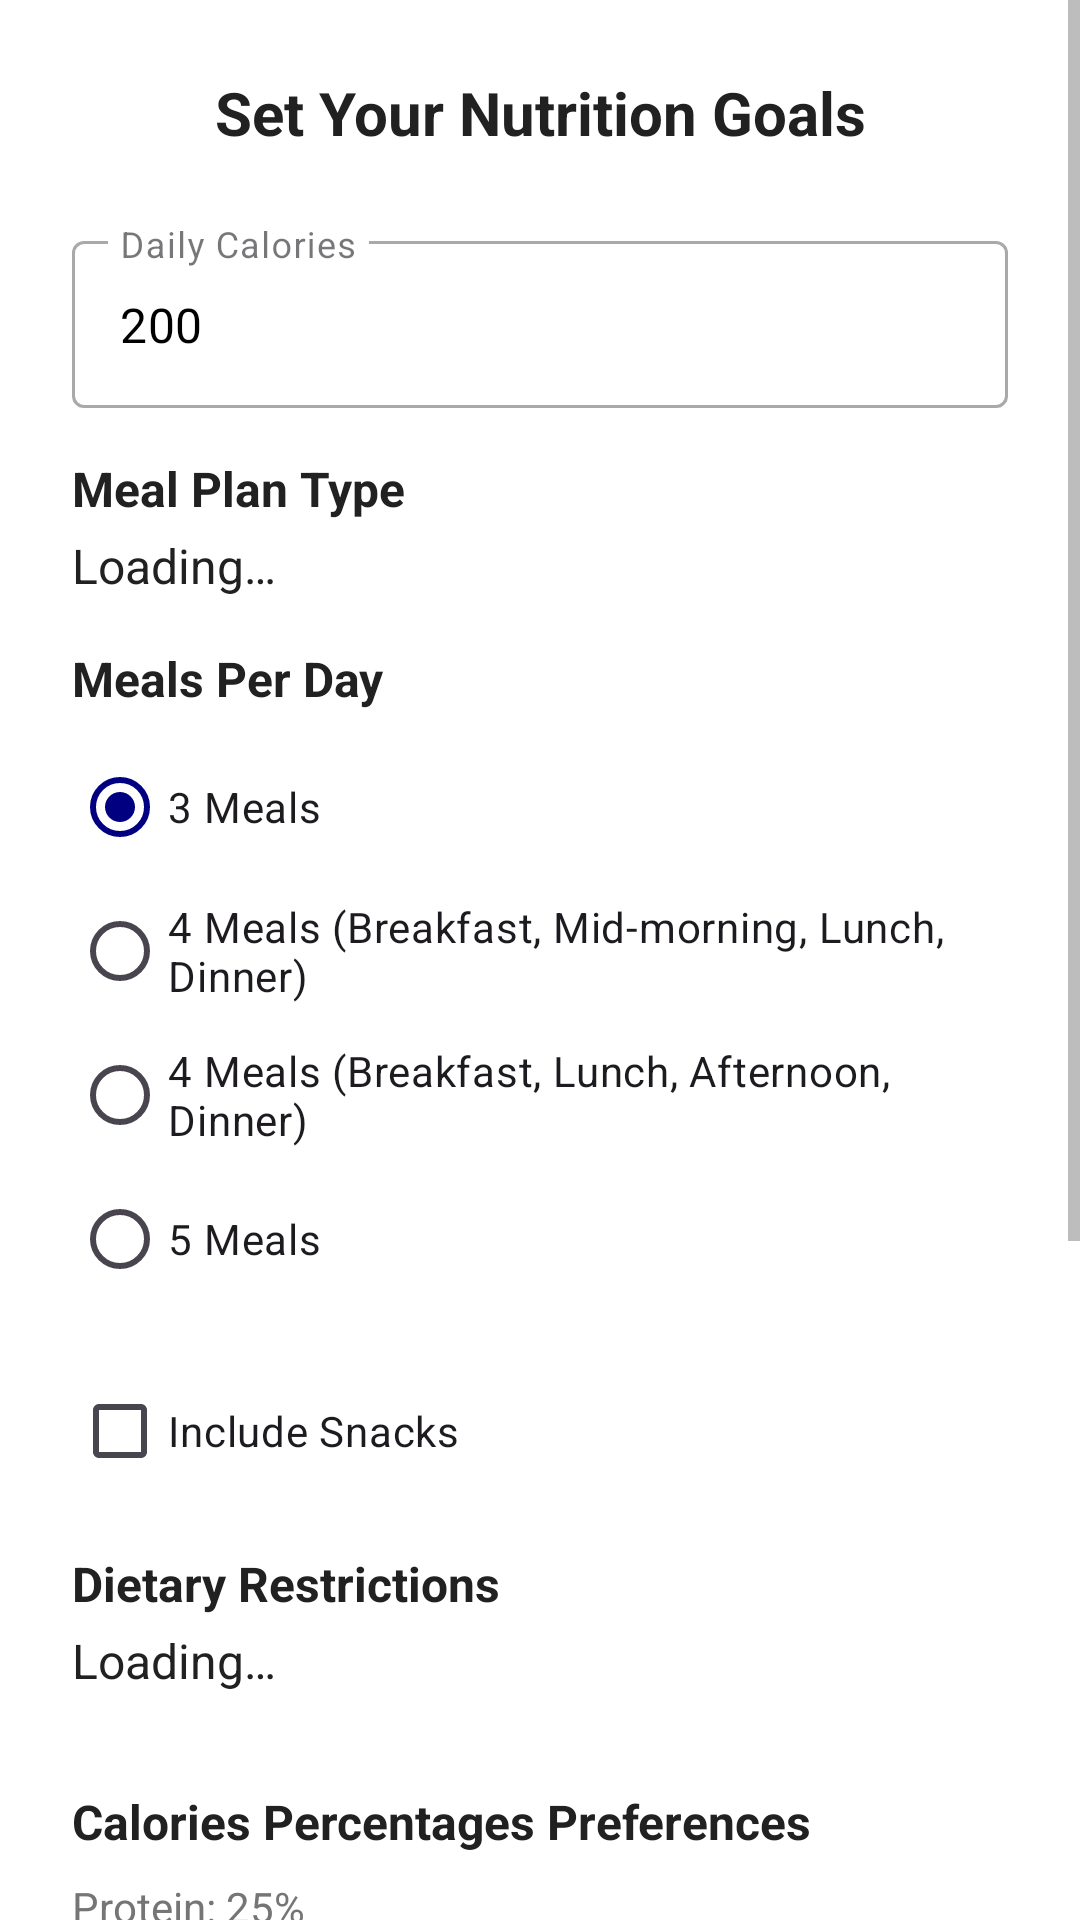

The Android layout XML behind this screen, and the referenced resources:
<!-- AndroidManifest.xml: application theme Theme.NutriflexInternship202425 -->
<!-- res/layout/dialog_nutrition_goals.xml -->
<?xml version="1.0" encoding="utf-8"?>
<ScrollView xmlns:android="http://schemas.android.com/apk/res/android"
    xmlns:app="http://schemas.android.com/apk/res-auto"
    android:layout_width="match_parent"
    android:layout_height="wrap_content">

    <LinearLayout
        android:layout_width="match_parent"
        android:layout_height="wrap_content"
        android:orientation="vertical"
        android:padding="24dp">

        <TextView
            android:layout_width="match_parent"
            android:layout_height="wrap_content"
            android:text="@string/set_your_nutrition_goals"
            android:textColor="@color/primary_text"
            android:textSize="20sp"
            android:textStyle="bold"
            android:gravity="center"
            android:layout_marginBottom="24dp" />

        
        <com.google.android.material.textfield.TextInputLayout
            android:layout_width="match_parent"
            android:layout_height="wrap_content"
            android:layout_marginBottom="16dp"
            android:hint="@string/daily_calories"
            style="@style/Widget.MaterialComponents.TextInputLayout.OutlinedBox">

            <com.google.android.material.textfield.TextInputEditText
                android:id="@+id/etDailyCalories"
                android:layout_width="match_parent"
                android:layout_height="wrap_content"
                android:inputType="number"
                android:text="200" />

        </com.google.android.material.textfield.TextInputLayout>

        
        <TextView
            android:id="@+id/tvMealPlanTypeLabel"
            android:layout_width="wrap_content"
            android:layout_height="wrap_content"
            android:text="@string/meal_plan_type"
            android:textColor="@color/primary_text"
            android:textSize="16sp"
            android:textStyle="bold"
            android:layout_marginBottom="4dp" />
        <TextView
            android:id="@+id/tvMealPlanType"
            android:layout_width="match_parent"
            android:layout_height="wrap_content"
            android:text="@string/loading"
            android:textColor="@color/primary_text"
            android:textSize="16sp"
            android:layout_marginBottom="16dp" />

        
        <TextView
            android:layout_width="wrap_content"
            android:layout_height="wrap_content"
            android:text="@string/meals_per_day"
            android:textColor="@color/primary_text"
            android:textSize="16sp"
            android:textStyle="bold"
            android:layout_marginBottom="8dp" />

        <RadioGroup
            android:id="@+id/rgMealsPerDay"
            android:layout_width="match_parent"
            android:layout_height="wrap_content"
            android:layout_marginBottom="16dp">

            <RadioButton
                android:id="@+id/rb3Meals"
                android:layout_width="match_parent"
                android:layout_height="wrap_content"
                android:text="@string/_3_meals"
                android:checked="true" />

            <RadioButton
                android:id="@+id/rb4Meals"
                android:layout_width="match_parent"
                android:layout_height="wrap_content"
                android:text="@string/_4_meals_a" />

            <RadioButton
                android:id="@+id/rb4Meals2"
                android:layout_width="match_parent"
                android:layout_height="wrap_content"
                android:text="@string/_4_meals_b" />

            <RadioButton
                android:id="@+id/rb5Meals"
                android:layout_width="match_parent"
                android:layout_height="wrap_content"
                android:text="@string/_5_meals" />

        </RadioGroup>

        
        <CheckBox
            android:id="@+id/cbIncludeSnacks"
            android:layout_width="match_parent"
            android:layout_height="wrap_content"
            android:text="@string/include_snacks"
            android:layout_marginBottom="16dp" />

        
        <TextView
            android:id="@+id/tvDietaryRestrictionsLabel"
            android:layout_width="wrap_content"
            android:layout_height="wrap_content"
            android:text="@string/dietary_restrictions"
            android:textColor="@color/primary_text"
            android:textSize="16sp"
            android:textStyle="bold"
            android:layout_marginBottom="4dp" />
        <TextView
            android:id="@+id/tvDietaryRestrictions"
            android:layout_width="match_parent"
            android:layout_height="wrap_content"
            android:text="@string/loading"
            android:textColor="@color/primary_text"
            android:textSize="16sp"
            android:layout_marginBottom="16dp" />

        
        <TextView
            android:layout_width="wrap_content"
            android:layout_height="wrap_content"
            android:text="@string/calories_percentages_preferences"
            android:textColor="@color/primary_text"
            android:textSize="16sp"
            android:textStyle="bold"
            android:layout_marginTop="16dp"
            android:layout_marginBottom="8dp"/>

        
        <TextView
            android:id="@+id/tvProteinPct"
            android:layout_width="wrap_content"
            android:layout_height="wrap_content"
            android:text="Protein: 25%"
            android:textColor="@color/secondary_text" />
        <SeekBar
            android:id="@+id/seekProtein"
            android:layout_width="match_parent"
            android:layout_height="wrap_content"
            android:max="100"
            android:progress="25" />

        
        <TextView
            android:id="@+id/tvCarbPct"
            android:layout_width="wrap_content"
            android:layout_height="wrap_content"
            android:text="Carbohydrate: 55%"
            android:textColor="@color/secondary_text"
            android:layout_marginTop="8dp" />
        <SeekBar
            android:id="@+id/seekCarb"
            android:layout_width="match_parent"
            android:layout_height="wrap_content"
            android:max="100"
            android:progress="55" />

        
        <TextView
            android:id="@+id/tvFatPct"
            android:layout_width="wrap_content"
            android:layout_height="wrap_content"
            android:text="Fat: 20%"
            android:textColor="@color/secondary_text"
            android:layout_marginTop="8dp" />
        <SeekBar
            android:id="@+id/seekFat"
            android:layout_width="match_parent"
            android:layout_height="wrap_content"
            android:max="100"
            android:progress="20" />

        <TextView
            android:id="@+id/tvMacroSum"
            android:layout_width="wrap_content"
            android:layout_height="wrap_content"
            android:text="Total: 100%"
            android:textColor="@color/secondary_text"
            android:layout_marginTop="8dp"
            android:layout_marginBottom="8dp" />

        
        <com.google.android.material.textfield.TextInputLayout
            android:layout_width="match_parent"
            android:layout_height="wrap_content"
            android:layout_marginTop="16dp"
            android:layout_marginBottom="16dp"
            android:hint="@string/food_preferences_e_g_mediterranean_asian_etc"
            style="@style/Widget.MaterialComponents.TextInputLayout.OutlinedBox">

            <com.google.android.material.textfield.TextInputEditText
                android:id="@+id/etFoodPreferences"
                android:layout_width="match_parent"
                android:layout_height="wrap_content"
                android:inputType="textMultiLine"
                android:maxLines="3" />

        </com.google.android.material.textfield.TextInputLayout>

        
        <com.google.android.material.textfield.TextInputLayout
            android:id="@+id/tilAllergies"
            android:layout_width="match_parent"
            android:layout_height="wrap_content"
            android:layout_marginBottom="24dp"
            android:hint="@string/allergies_e_g_nuts_shellfish_etc"
            style="@style/Widget.MaterialComponents.TextInputLayout.OutlinedBox">

            <com.google.android.material.textfield.TextInputEditText
                android:id="@+id/etAllergies"
                android:layout_width="match_parent"
                android:layout_height="wrap_content"
                android:inputType="textMultiLine"
                android:maxLines="3" />

        </com.google.android.material.textfield.TextInputLayout>

    </LinearLayout>

</ScrollView>
<!-- resources referenced by this layout -->
<resources>
  <color name="primary_text">#212121</color>
  <color name="secondary_text">#757575</color>
  <string name="_3_meals">3 Meals</string>
  <string name="_4_meals_a">4 Meals (Breakfast, Mid‑morning, Lunch, Dinner)</string>
  <string name="_4_meals_b">4 Meals (Breakfast, Lunch, Afternoon, Dinner)</string>
  <string name="_5_meals">5 Meals</string>
  <string name="allergies_e_g_nuts_shellfish_etc">Allergies (e.g., nuts, shellfish, etc.)</string>
  <string name="calories_percentages_preferences">Calories Percentages Preferences</string>
  <string name="daily_calories">Daily Calories</string>
  <string name="dietary_restrictions">Dietary Restrictions</string>
  <string name="food_preferences_e_g_mediterranean_asian_etc">Food Preferences (e.g., Mediterranean, Asian, etc.)</string>
  <string name="include_snacks">Include Snacks</string>
  <string name="loading">Loading…</string>
  <string name="meal_plan_type">Meal Plan Type</string>
  <string name="meals_per_day">Meals Per Day</string>
  <string name="set_your_nutrition_goals">Set Your Nutrition Goals</string>
  <style name="Theme.NutriflexInternship202425" parent="Base.Theme.NutriflexInternship202425" />
  <style name="Base.Theme.NutriflexInternship202425" parent="Theme.Material3.DayNight.NoActionBar">
          
          
          <item name="colorPrimary">@color/deep_blue</item>
          <item name="colorPrimaryVariant">@color/deep_navy</item>
          <item name="colorSecondary">@color/gray</item>
          <item name="android:colorBackground">@color/white</item>
          <item name="android:textColorPrimary">@color/black</item>
          <item name="android:textColorSecondary">@color/gray</item>
      </style>
  <color name="deep_blue">#FF000080</color>
  <color name="deep_navy">#FF000033</color>
  <color name="gray">#FF808080</color>
  <color name="white">#FFFFFFFF</color>
  <color name="black">#FF000000</color>
</resources>
